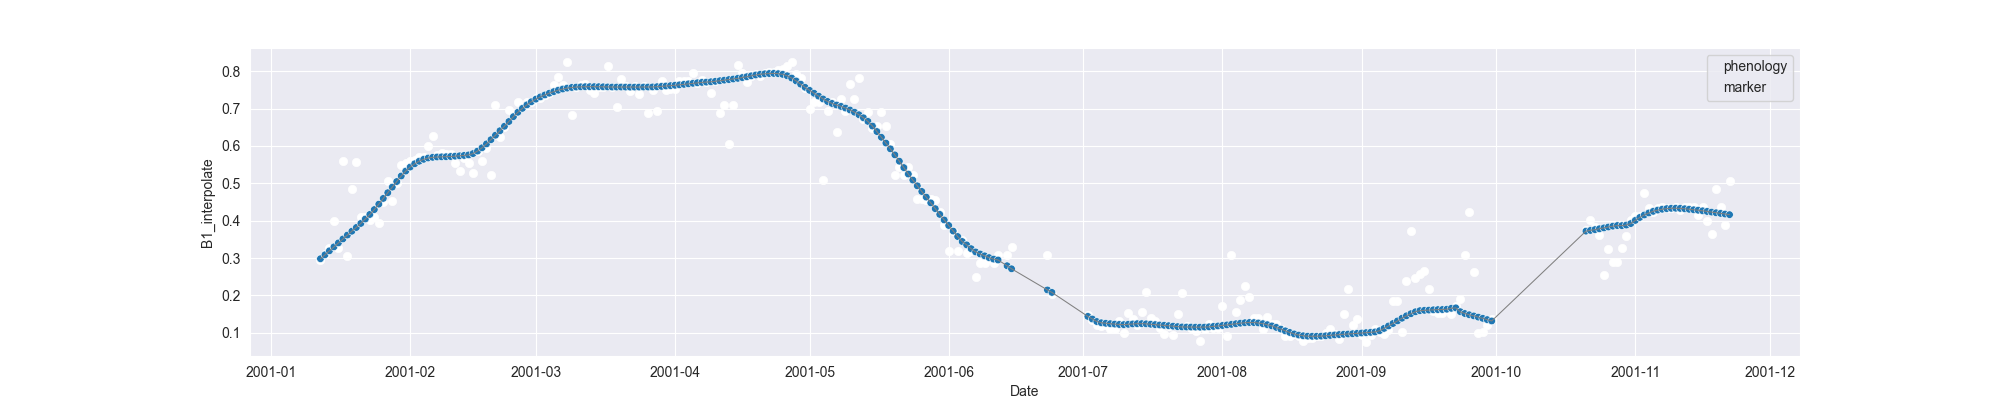

The table this chart was drawn from, first rows:
system:time_start, B1, B1_interpolate, B1_phenology
2001-01-12, 0.2958, 0.2958, 
2001-01-13, , 0.3111, 
2001-01-14, 0.3264, 0.3264, 
2001-01-15, , 0.3986, 
2001-01-16, , 0.3264, 
2001-01-17, 0.5585, 0.5585, 
2001-01-18, 0.3053, 0.3053, 
2001-01-19, 0.4847, 0.4847, 
2001-01-20, 0.5559, 0.5559, 
2001-01-21, 0.409, 0.409, 
2001-01-22, , 0.409, 
2001-01-23, , 0.4009, 
2001-01-24, , 0.409, 
2001-01-25, 0.3928, 0.3928, 
2001-01-26, , 0.4498, 
2001-01-27, 0.5068, 0.5068, 
2001-01-28, 0.4523, 0.4523, 
2001-01-29, , 0.5005, 
2001-01-30, 0.5486, 0.5486, 
2001-01-31, , 0.5539, 
2001-02-01, 0.5591, 0.5591, 
2001-02-02, , 0.5615, 
2001-02-03, , 0.5716, 
2001-02-04, 0.5716, 0.5716, 
2001-02-05, , 0.5988, 
2001-02-06, 0.626, 0.626, 
2001-02-07, , 0.5753, 
2001-02-08, , 0.5815, 
2001-02-09, , 0.579, 
2001-02-10, , 0.579, 
2001-02-11, , 0.5555, 
2001-02-12, 0.5321, 0.5321, 
2001-02-13, , 0.5675, 
2001-02-14, , 0.5545, 
2001-02-15, , 0.5268, 
2001-02-16, , 0.5873, 
2001-02-17, , 0.5597, 
2001-02-18, , 0.5935, 
2001-02-19, 0.5216, 0.5216, 
2001-02-20, 0.7083, 0.7083, 
2001-02-21, 0.6234, 0.6234, 
2001-02-22, , 0.6506, 
2001-02-23, , 0.6956, 
2001-02-24, , 0.6828, 
2001-02-25, , 0.7167, 
2001-02-26, , 0.705, 
2001-02-27, , 0.7167, 
2001-02-28, 0.7167, 0.7167, 
2001-03-01, , 0.7297, 
2001-03-02, , 0.7297, 
2001-03-03, , 0.7362, 
2001-03-04, 0.7427, 0.7427, 
2001-03-05, , 0.7632, 
2001-03-06, , 0.7837, 
2001-03-07, , 0.7632, 
2001-03-08, 0.8247, 0.8247, 
2001-03-09, 0.6831, 0.6831, 
2001-03-10, , 0.7575, 
2001-03-11, , 0.7632, 
2001-03-12, , 0.7667, 
... 255 more rows
